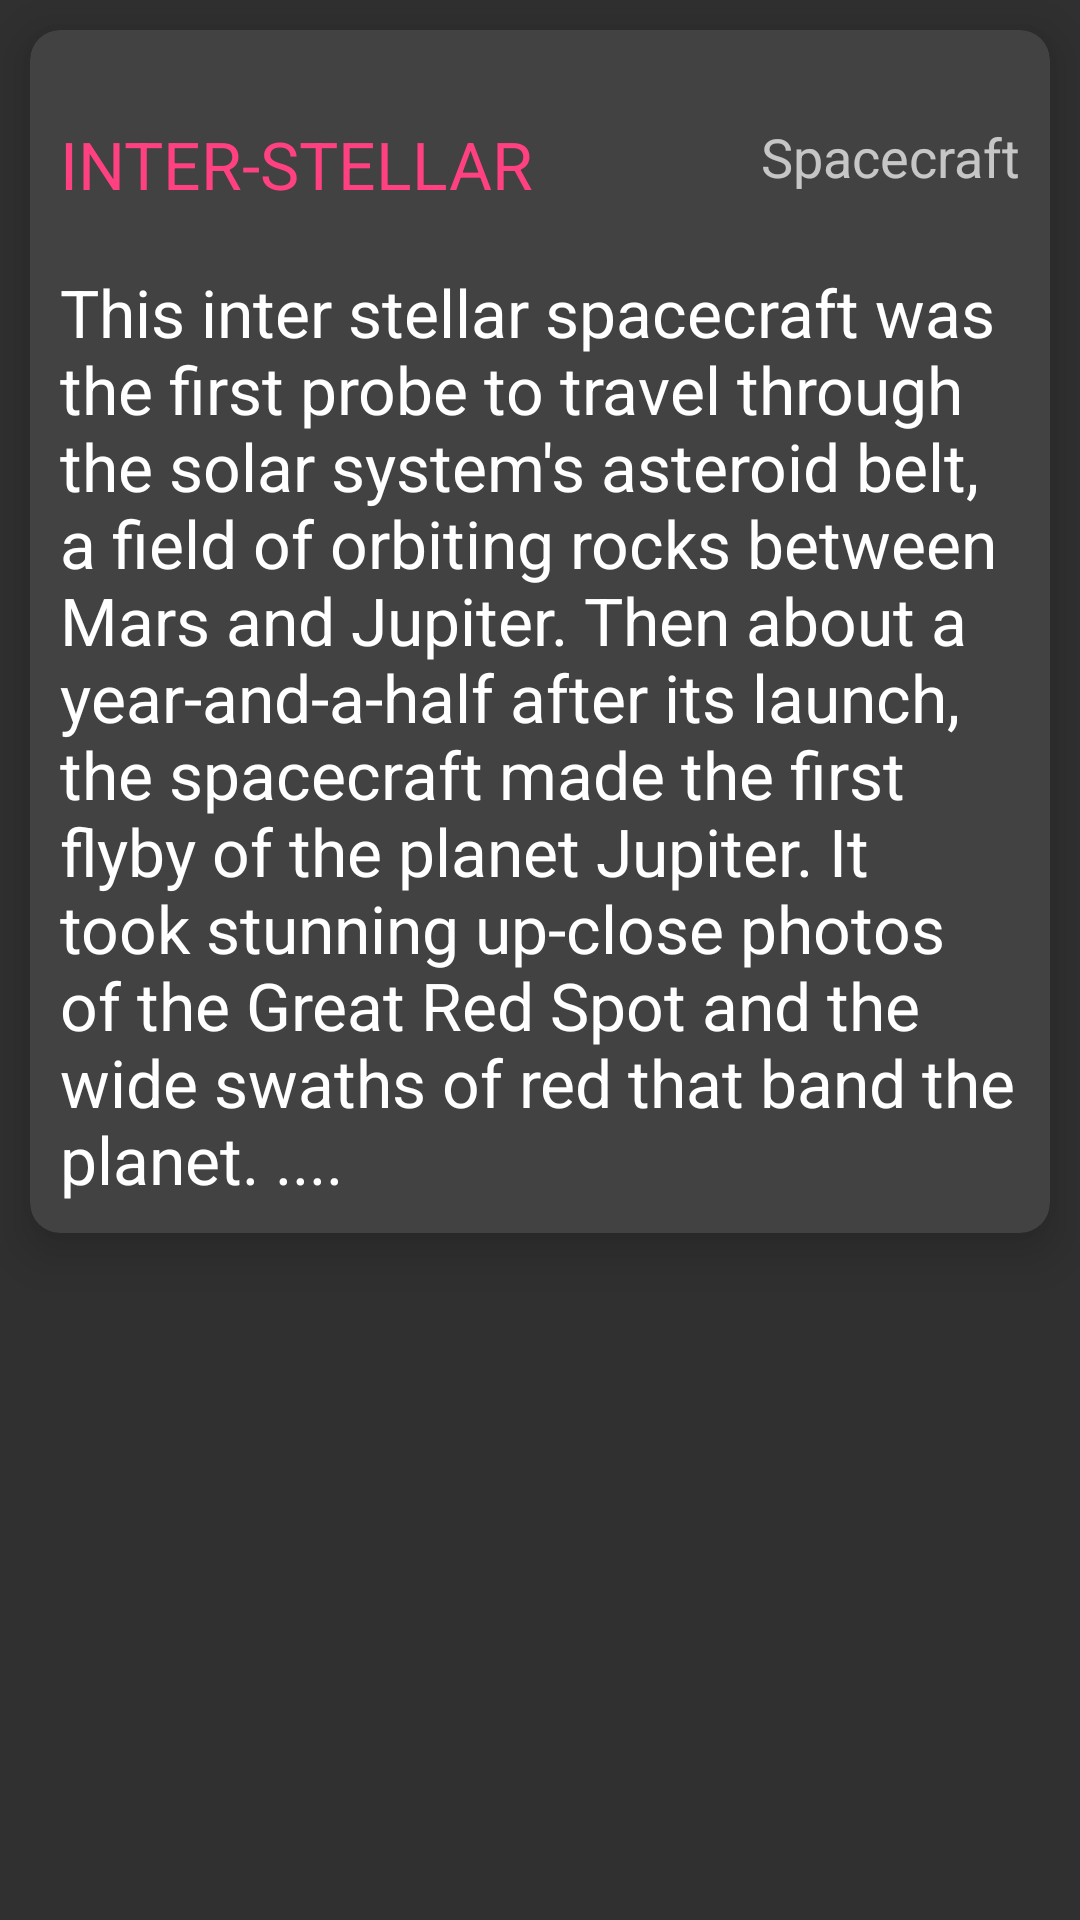

Android layout source for this screen:
<!-- AndroidManifest.xml: application theme AppTheme -->
<!-- res/layout/fragment_dijatuhin.xml -->
<?xml version="1.0" encoding="utf-8"?>
<LinearLayout xmlns:android="http://schemas.android.com/apk/res/android"
    android:orientation="vertical"
    android:layout_width="match_parent"
    android:layout_height="match_parent"

    >
    <android.support.v7.widget.CardView
        android:orientation="horizontal"
        android:layout_width="match_parent"
        xmlns:card_view="http://schemas.android.com/apk/res-auto"
        android:layout_margin="10dp"
        card_view:cardCornerRadius="10dp"
        card_view:cardElevation="10dp"

        android:layout_height="wrap_content">

        <RelativeLayout
            android:layout_width="match_parent"
            android:layout_height="match_parent">

            <ImageView
                android:id="@+id/spacecraftImage"
                android:layout_width="wrap_content"
                android:layout_height="wrap_content"
                android:layout_alignParentLeft="true"
                android:layout_alignParentStart="true"
                android:layout_alignParentTop="true"
                android:padding="10dp"
                android:src="@drawable/apaa" />

            <TextView
                android:layout_width="wrap_content"
                android:layout_height="wrap_content"
                android:textAppearance="?android:attr/textAppearanceLarge"
                android:text="INTER-STELLAR"
                android:id="@+id/nameTxt"
                android:padding="10dp"
                android:textColor="@color/colorAccent"
                android:layout_below="@+id/spacecraftImage"
                android:layout_alignParentLeft="true"
                />

            <TextView
                android:layout_width="wrap_content"
                android:layout_height="wrap_content"
                android:textAppearance="?android:attr/textAppearanceLarge"
                android:text="This inter stellar spacecraft was the first probe to travel through the solar system's asteroid belt, a field of orbiting rocks between Mars and Jupiter. Then about a year-and-a-half after its launch, the spacecraft made the first flyby of the planet Jupiter. It took stunning up-close photos of the Great Red Spot and the wide swaths of red that band the planet. .... "
                android:id="@+id/descTxt"
                android:padding="10dp"
                android:layout_below="@+id/nameTxt"
                android:layout_alignParentLeft="true"
                />

            <TextView
                android:layout_width="wrap_content"
                android:layout_height="wrap_content"
                android:textAppearance="?android:attr/textAppearanceMedium"
                android:text="Spacecraft"
                android:id="@+id/posTxt"
                android:padding="10dp"

                android:layout_below="@+id/spacecraftImage"
                android:layout_alignParentRight="true" />
        </RelativeLayout>
    </android.support.v7.widget.CardView>
</LinearLayout>
<!-- resources referenced by this layout -->
<resources>
  <color name="colorAccent">#FF4081</color>
  <style name="AppTheme" parent="Theme.AppCompat">
          <item name="colorPrimary">@color/colorPrimary</item>
          <item name="colorPrimaryDark">@color/colorPrimaryDark</item>
          <item name="colorAccent">@color/colorAccent</item>
      </style>
  <color name="colorPrimary">#b53f45</color>
  <color name="colorPrimaryDark">#9f3037</color>
</resources>
